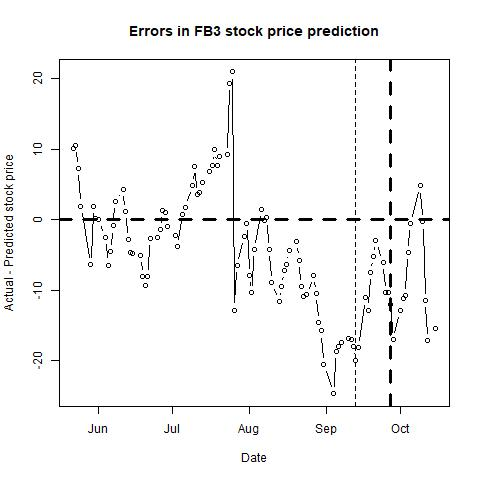

The file beside this chart, header and first rows:
, п..ticker, date, close, sp500, nasdaq, bond, tbill, stock_return, market_return, daily_riskfree_rate, riskfree_rate_return, rmrf, alpha, b_mkt, b_smb, b_hml, b_umd, pred_close, pred_closediff, newdate
1, FB, 43242, 183.8, 2724, 7378, 3.06, 1.93, -0.003747, -0.003139, 8.25819e-05, 8.25785e-05, -0.003222, -2e-04, 1.19, -0.0112, -0.8574, 0.3071, 173.6, 10.16, 2018-05-22
2, FB, 43243, 186.9, 2733, 7426, 3.01, 1.92, 0.01673, 0.003241, 0.003812, 8.1249e-05, 0.00316, -2e-04, 1.191, -0.0105, -0.8661, 0.3061, 176.3, 10.57, 2018-05-23
3, FB, 43244, 185.9, 2728, 7424, 2.98, 1.91, -0.005203, -0.002024, 0.003792, 8.0451e-05, -0.002104, -3e-04, 1.191, -0.0124, -0.8563, 0.3087, 178.7, 7.271, 2018-05-24
4, FB, 43245, 184.9, 2721, 7434, 2.93, 1.9, -0.005447, -0.002362, 0.003757, 7.91204e-05, -0.002441, -3e-04, 1.191, -0.0138, -0.8509, 0.314, 183, 1.958, 2018-05-25
5, FB, 43249, 185.7, 2690, 7397, 2.77, 1.93, 0.004425, -0.01163, 0.003642, 7.48583e-05, -0.01171, -2e-04, 1.186, 0.0059, -0.8692, 0.3099, 192.1, -6.395, 2018-05-29
6, FB, 43250, 187.7, 2724, 7462, 2.84, 1.94, 0.01034, 0.01262, 0.003693, 7.67238e-05, 0.01254, -3e-04, 1.184, 0.0065, -0.8707, 0.3096, 185.8, 1.873, 2018-05-30
7, FB, 43251, 191.8, 2705, 7442, 2.83, 1.93, 0.02166, -0.006902, 0.003686, 7.64574e-05, -0.006978, -1e-04, 1.169, 0.0076, -0.8976, 0.3142, 191.5, 0.2579, 2018-05-31
8, FB, 43252, 194, 2735, 7554, 2.89, 1.92, 0.01146, 0.01079, 0.003729, 7.80555e-05, 0.01071, -1e-04, 1.174, 0.0249, -0.9004, 0.3043, 194, -0.002285, 2018-06-01
9, FB, 43255, 193.3, 2747, 7606, 2.94, 1.94, -0.003667, 0.00447, 0.003764, 7.93866e-05, 0.004391, -1e-04, 1.17, 0.0208, -0.887, 0.3088, 195.8, -2.495, 2018-06-04
10, FB, 43256, 192.9, 2749, 7638, 2.92, 1.94, -0.001761, 0.0007002, 0.00375, 7.88543e-05, 0.0006214, -2e-04, 1.169, 0.0102, -0.8818, 0.3079, 199.4, -6.418, 2018-06-05
11, FB, 43257, 191.3, 2772, 7689, 2.97, 1.95, -0.008327, 0.008531, 0.003785, 8.01849e-05, 0.008451, -2e-04, 1.159, 0.0211, -0.8859, 0.3128, 195.8, -4.497, 2018-06-06
12, FB, 43258, 188.2, 2770, 7635, 2.93, 1.94, -0.01665, -0.0007122, 0.003757, 7.91204e-05, -0.0007913, -3e-04, 1.158, 0.0228, -0.8865, 0.3231, 189, -0.8553, 2018-06-07
13, FB, 43259, 189.1, 2779, 7646, 2.93, 1.93, 0.004877, 0.00312, 0.003757, 7.91204e-05, 0.003041, -3e-04, 1.161, -0.0127, -0.9263, 0.2909, 186.5, 2.561, 2018-06-08
14, FB, 43262, 191.5, 2782, 7660, 2.96, 1.94, 0.01282, 0.00107, 0.003778, 7.99188e-05, 0.0009905, -2e-04, 1.165, -0.0102, -0.9133, 0.2722, 187.2, 4.318, 2018-06-11
15, FB, 43263, 192.4, 2787, 7704, 2.96, 1.92, 0.00448, 0.001741, 0.003778, 7.99188e-05, 0.001661, -2e-04, 1.165, -0.0116, -0.908, 0.2738, 191.2, 1.166, 2018-06-12
16, FB, 43264, 192.4, 2776, 7696, 2.98, 1.94, 5.19737e-05, -0.004036, 0.003792, 8.0451e-05, -0.004117, -2e-04, 1.163, -0.0129, -0.9089, 0.271, 195.2, -2.837, 2018-06-13
17, FB, 43265, 196.8, 2782, 7761, 2.94, 1.94, 0.02261, 0.002469, 0.003764, 7.93866e-05, 0.00239, -2e-04, 1.167, -0.0157, -0.9456, 0.2505, 201.4, -4.579, 2018-06-14
18, FB, 43266, 195.8, 2780, 7746, 2.93, 1.94, -0.00489, -0.001016, 0.003757, 7.91204e-05, -0.001095, -2e-04, 1.165, -0.0153, -0.9406, 0.2578, 200.6, -4.753, 2018-06-15
19, FB, 43269, 198.3, 2774, 7747, 2.92, 1.94, 0.01248, -0.002131, 0.00375, 7.88543e-05, -0.00221, -2e-04, 1.162, 0.0071, -0.9266, 0.2756, 203.4, -5.106, 2018-06-18
20, FB, 43270, 197.5, 2763, 7726, 2.89, 1.94, -0.004144, -0.004028, 0.003729, 7.80555e-05, -0.004106, -1e-04, 1.164, 0.0084, -0.932, 0.2764, 205.5, -8.006, 2018-06-19
21, FB, 43271, 202, 2767, 7782, 2.93, 1.94, 0.02258, 0.001708, 0.003757, 7.91204e-05, 0.001629, -1e-04, 1.165, 0.0266, -0.9442, 0.2779, 211.3, -9.283, 2018-06-20
22, FB, 43272, 201.5, 2750, 7713, 2.9, 1.94, -0.002478, -0.006366, 0.003736, 7.83218e-05, -0.006444, 0, 1.159, 0.0096, -0.9629, 0.2722, 209.6, -8.102, 2018-06-21
23, FB, 43273, 201.7, 2755, 7693, 2.9, 1.93, 0.00119, 0.00186, 0.003736, 7.83218e-05, 0.001782, 0, 1.162, 0.0137, -0.9683, 0.26, 204.4, -2.642, 2018-06-22
24, FB, 43276, 196.3, 2717, 7532, 2.87, 1.93, -0.02708, -0.01382, 0.003714, 7.75229e-05, -0.01389, 0, 1.162, 0.0108, -0.965, 0.2633, 198.9, -2.537, 2018-06-25
25, FB, 43277, 199, 2723, 7562, 2.88, 1.93, 0.01341, 0.0022, 0.003722, 7.77892e-05, 0.002122, 0, 1.163, 0.0189, -0.9628, 0.266, 200.3, -1.348, 2018-06-26
26, FB, 43278, 195.8, 2700, 7445, 2.83, 1.93, -0.01601, -0.008643, 0.003686, 7.64574e-05, -0.008719, 0, 1.165, 0.0201, -0.9743, 0.2631, 194.5, 1.297, 2018-06-27
27, FB, 43279, 196.2, 2716, 7504, 2.84, 1.93, 0.001989, 0.006161, 0.003693, 7.67238e-05, 0.006084, 0, 1.159, 0.016, -0.9707, 0.2554, 195.2, 1.023, 2018-06-28
28, FB, 43280, 194.3, 2718, 7510, 2.85, 1.93, -0.009781, 0.0007594, 0.0037, 7.69902e-05, 0.0006824, -1e-04, 1.165, 0.0227, -0.9953, 0.2535, 195.2, -0.8795, 2018-06-29
29, FB, 43283, 197.4, 2727, 7568, 2.87, 1.98, 0.01552, 0.003063, 0.003714, 7.75229e-05, 0.002986, -1e-04, 1.166, 0.0268, -1.001, 0.2535, 199.5, -2.17, 2018-07-02
30, FB, 43284, 192.7, 2713, 7503, 2.83, 1.98, -0.02374, -0.004961, 0.003686, 7.64574e-05, -0.005037, -1e-04, 1.169, 0.0109, -0.9814, 0.2658, 196.5, -3.754, 2018-07-03
31, FB, 43286, 198.4, 2737, 7586, 2.84, 1.96, 0.02925, 0.008584, 0.003693, 7.67238e-05, 0.008508, -1e-04, 1.182, 0.0237, -1.002, 0.2432, 197.6, 0.8065, 2018-07-05
32, FB, 43287, 203.2, 2760, 7688, 2.82, 1.97, 0.0238, 0.008445, 0.003679, 7.6191e-05, 0.008369, -1e-04, 1.189, 0.0248, -1.012, 0.2371, 201.5, 1.753, 2018-07-06
33, FB, 43290, 204.7, 2784, 7756, 2.86, 1.98, 0.007403, 0.008785, 0.003707, 7.72566e-05, 0.008708, -1e-04, 1.189, 0.021, -1.003, 0.2377, 199.9, 4.815, 2018-07-09
34, FB, 43291, 203.5, 2794, 7759, 2.87, 1.99, -0.005878, 0.003466, 0.003714, 7.75229e-05, 0.003388, -1e-04, 1.19, 0.0452, -0.9979, 0.2387, 195.9, 7.634, 2018-07-10
35, FB, 43292, 202.5, 2774, 7717, 2.85, 1.97, -0.004925, -0.00712, 0.0037, 7.69902e-05, -0.007197, -2e-04, 1.191, 0.0425, -0.9873, 0.2418, 199, 3.577, 2018-07-11
36, FB, 43293, 206.9, 2798, 7824, 2.85, 1.98, 0.02139, 0.008711, 0.0037, 7.69902e-05, 0.008634, -2e-04, 1.187, 0.0418, -0.9752, 0.2443, 203.1, 3.851, 2018-07-12
37, FB, 43294, 207.3, 2801, 7826, 2.83, 1.98, 0.001931, 0.00108, 0.003686, 7.64574e-05, 0.001004, -2e-04, 1.185, 0.0432, -0.9772, 0.2467, 202, 5.348, 2018-07-13
38, FB, 43297, 207.2, 2798, 7806, 2.85, 2.01, -0.0004342, -0.001027, 0.0037, 7.69902e-05, -0.001104, -2e-04, 1.184, 0.0302, -0.9627, 0.2536, 200.4, 6.818, 2018-07-16
39, FB, 43298, 210, 2810, 7855, 2.86, 2.02, 0.01323, 0.003965, 0.003707, 7.72566e-05, 0.003887, -2e-04, 1.184, 0.0301, -0.9627, 0.2536, 202.3, 7.662, 2018-07-17
40, FB, 43299, 209.4, 2816, 7854, 2.88, 2, -0.003005, 0.002158, 0.003722, 7.77892e-05, 0.00208, -2e-04, 1.186, 0.0399, -0.9568, 0.2469, 199.4, 9.919, 2018-07-18
41, FB, 43300, 208.1, 2804, 7825, 2.84, 2, -0.006085, -0.003959, 0.003693, 7.67238e-05, -0.004036, -3e-04, 1.186, 0.0288, -0.9528, 0.2496, 200.4, 7.679, 2018-07-19
42, FB, 43301, 209.9, 2802, 7820, 2.89, 1.99, 0.008851, -0.0009508, 0.003729, 7.80555e-05, -0.001029, -2e-04, 1.183, 0.0257, -0.9484, 0.2548, 200.9, 9.028, 2018-07-20
43, FB, 43304, 210.9, 2807, 7842, 2.96, 1.99, 0.00461, 0.001838, 0.003778, 7.99188e-05, 0.001758, -2e-04, 1.182, 0.0213, -0.9433, 0.2595, 201.6, 9.286, 2018-07-23
44, FB, 43305, 214.7, 2820, 7841, 2.95, 2.02, 0.01767, 0.00477, 0.003771, 7.96527e-05, 0.00469, -1e-04, 1.187, -0.0336, -0.9328, 0.239, 195.3, 19.38, 2018-07-24
45, FB, 43306, 217.5, 2846, 7932, 2.94, 2.01, 0.0131, 0.009058, 0.003764, 7.93866e-05, 0.008978, -2e-04, 1.184, -0.0251, -0.9098, 0.2356, 196.5, 20.99, 2018-07-25
46, FB, 43307, 176.3, 2837, 7852, 2.98, 1.99, -0.2102, -0.003036, 0.003792, 8.0451e-05, -0.003116, -0.001, 1.144, -0.2517, -1.118, 0.4343, 189.1, -12.82, 2018-07-26
47, FB, 43308, 174.9, 2819, 7737, 2.96, 2, -0.007803, -0.006585, 0.003778, 7.99188e-05, -0.006665, -0.0011, 1.131, -0.2475, -1.096, 0.4698, 181.3, -6.425, 2018-07-27
48, FB, 43311, 171.1, 2803, 7630, 2.98, 2.04, -0.02214, -0.005769, 0.003792, 8.0451e-05, -0.00585, -0.0011, 1.134, -0.2488, -1.077, 0.453, 173.5, -2.427, 2018-07-30
49, FB, 43312, 172.6, 2816, 7672, 2.96, 2.03, 0.008847, 0.004872, 0.003778, 7.99188e-05, 0.004792, -0.0011, 1.131, -0.2592, -1.056, 0.46, 173.1, -0.558, 2018-07-31
50, FB, 43313, 171.7, 2813, 7707, 3, 2.03, -0.005403, -0.001039, 0.003805, 8.0983e-05, -0.00112, -0.0011, 1.135, -0.2611, -1.058, 0.4442, 179.5, -7.885, 2018-08-01
51, FB, 43314, 176.4, 2827, 7803, 2.98, 2.02, 0.02713, 0.004912, 0.003792, 8.0451e-05, 0.004832, -0.0011, 1.135, -0.2676, -1.065, 0.4554, 186.7, -10.37, 2018-08-02
52, FB, 43315, 177.8, 2840, 7812, 2.95, 2.01, 0.007963, 0.004635, 0.003771, 7.96527e-05, 0.004556, -0.001, 1.138, -0.2948, -1.065, 0.443, 182, -4.244, 2018-08-03
53, FB, 43318, 185.7, 2850, 7860, 2.94, 2.05, 0.04353, 0.00353, 0.003764, 7.93866e-05, 0.00345, -9e-04, 1.143, -0.2874, -1.087, 0.4463, 184.2, 1.503, 2018-08-06
54, FB, 43319, 183.8, 2858, 7884, 2.98, 2.06, -0.01018, 0.002822, 0.003792, 8.0451e-05, 0.002741, -0.001, 1.143, -0.2854, -1.082, 0.4414, 183.9, -0.08446, 2018-08-07
55, FB, 43320, 185.2, 2858, 7888, 2.96, 2.06, 0.007426, -0.0002614, 0.003778, 7.99188e-05, -0.0003413, -9e-04, 1.14, -0.2867, -1.073, 0.4508, 184.9, 0.2787, 2018-08-08
56, FB, 43321, 183.1, 2854, 7892, 2.93, 2.06, -0.01135, -0.001443, 0.003757, 7.91204e-05, -0.001522, -0.001, 1.141, -0.2925, -1.066, 0.452, 187.3, -4.199, 2018-08-09
57, FB, 43322, 180.3, 2833, 7839, 2.87, 2.05, -0.01558, -0.007139, 0.003714, 7.75229e-05, -0.007217, -0.001, 1.149, -0.3008, -1.069, 0.4372, 189.1, -8.872, 2018-08-10
58, FB, 43325, 180.1, 2822, 7820, 2.88, 2.06, -0.001166, -0.004016, 0.003722, 7.77892e-05, -0.004094, -0.001, 1.149, -0.3013, -1.083, 0.4317, 191.6, -11.55, 2018-08-13
59, FB, 43326, 181.1, 2840, 7871, 2.89, 2.08, 0.00587, 0.006368, 0.003729, 7.80555e-05, 0.00629, -0.001, 1.149, -0.302, -1.085, 0.4296, 190.6, -9.476, 2018-08-14
60, FB, 43327, 179.5, 2818, 7774, 2.86, 2.07, -0.008762, -0.007629, 0.003707, 7.72566e-05, -0.007706, -0.001, 1.147, -0.311, -1.091, 0.4239, 186.7, -7.212, 2018-08-15
... 41 more rows
